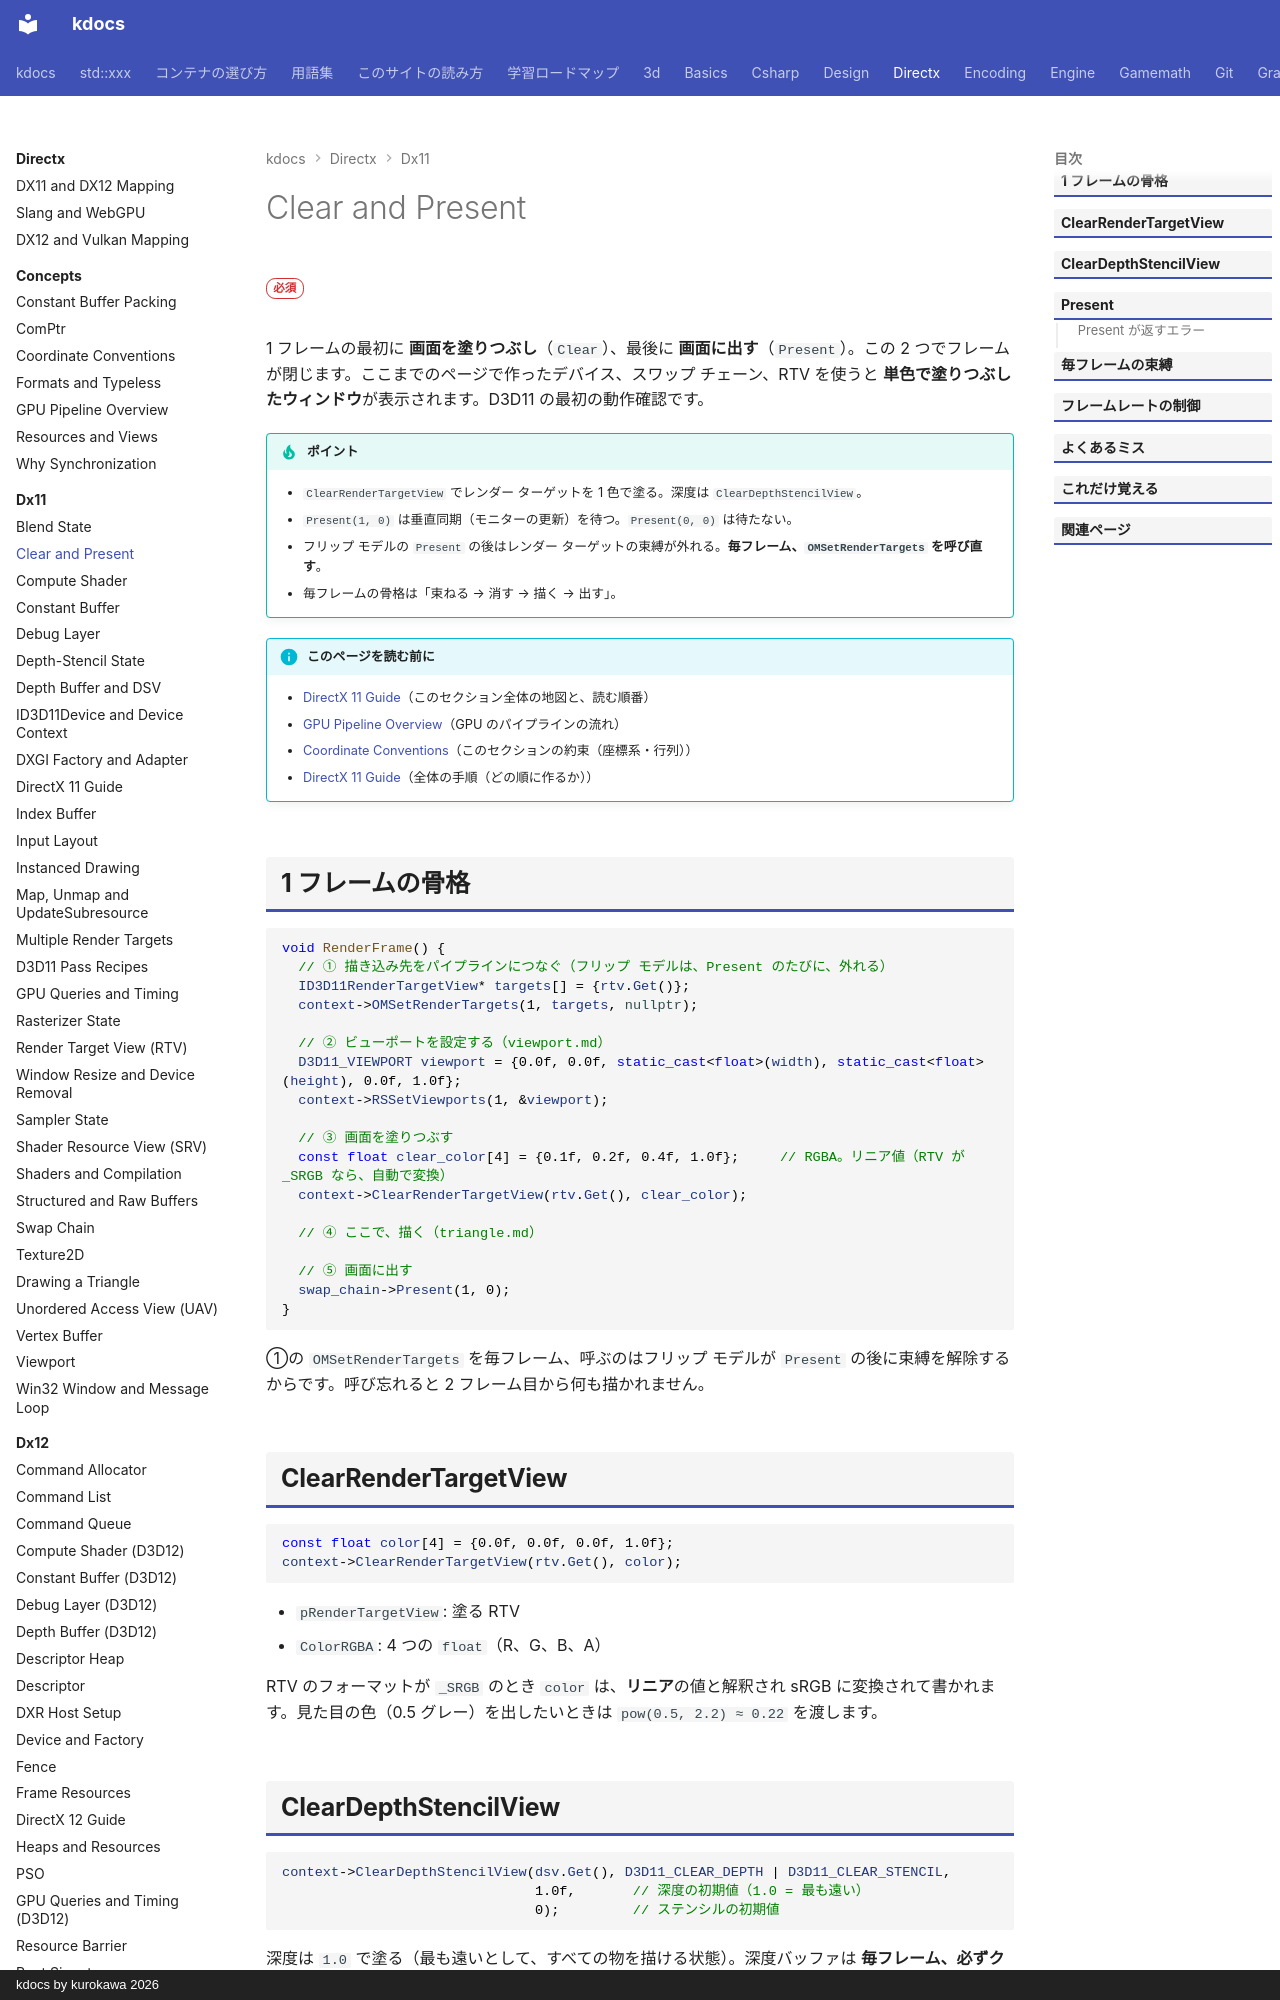

repository: qwzxdf/kdocs · page: directx/dx11/clear-present/index.html · generator: mkdocs · copyright: kdocs by kurokawa 2026

---
title: Clear and Present
tags:
  - DirectX
---

# Clear and Present

<div class="page-badges" markdown>
<span class="rank rank-must">必須</span>
</div>

1 フレームの最初に <strong>画面を塗りつぶし</strong>（`Clear`）、最後に <strong>画面に出す</strong>（`Present`）。この 2 つでフレームが閉じます。ここまでのページで作ったデバイス、スワップ チェーン、RTV を使うと <strong>単色で塗りつぶしたウィンドウ</strong>が表示されます。D3D11 の最初の動作確認です。

!!! tip "ポイント"
    - `ClearRenderTargetView` でレンダー ターゲットを 1 色で塗る。深度は `ClearDepthStencilView`。
    - `Present(1, 0)` は垂直同期（モニターの更新）を待つ。`Present(0, 0)` は待たない。
    - フリップ モデルの `Present` の後はレンダー ターゲットの束縛が外れる。<strong>毎フレーム、`OMSetRenderTargets` を呼び直す</strong>。
    - 毎フレームの骨格は「束ねる → 消す → 描く → 出す」。

!!! info "このページを読む前に"
    - [DirectX 11 Guide](index.md)（このセクション全体の地図と、読む順番）
    - [GPU Pipeline Overview](../concepts/gpu-pipeline.md)（GPU のパイプラインの流れ）
    - [Coordinate Conventions](../concepts/conventions.md)（このセクションの約束（座標系・行列））
    - [DirectX 11 Guide](guide.md)（全体の手順（どの順に作るか））

## 1 フレームの骨格

```cpp
void RenderFrame() {
  // ① 描き込み先をパイプラインにつなぐ（フリップ モデルは、Present のたびに、外れる）
  ID3D11RenderTargetView* targets[] = {rtv.Get()};
  context->OMSetRenderTargets(1, targets, nullptr);

  // ② ビューポートを設定する（viewport.md）
  D3D11_VIEWPORT viewport = {0.0f, 0.0f, static_cast<float>(width), static_cast<float>(height), 0.0f, 1.0f};
  context->RSSetViewports(1, &viewport);

  // ③ 画面を塗りつぶす
  const float clear_color[4] = {0.1f, 0.2f, 0.4f, 1.0f};     // RGBA。リニア値（RTV が _SRGB なら、自動で変換）
  context->ClearRenderTargetView(rtv.Get(), clear_color);

  // ④ ここで、描く（triangle.md）

  // ⑤ 画面に出す
  swap_chain->Present(1, 0);
}
```

①の `OMSetRenderTargets` を毎フレーム、呼ぶのはフリップ モデルが `Present` の後に束縛を解除するからです。呼び忘れると 2 フレーム目から何も描かれません。

## ClearRenderTargetView

```cpp
const float color[4] = {0.0f, 0.0f, 0.0f, 1.0f};
context->ClearRenderTargetView(rtv.Get(), color);
```

- `pRenderTargetView`: 塗る RTV
- `ColorRGBA`: 4 つの `float`（R、G、B、A）

RTV のフォーマットが `_SRGB` のとき `color` は、<strong>リニア</strong>の値と解釈され sRGB に変換されて書かれます。見た目の色（0.5 グレー）を出したいときは `pow(0.5, 2.2) ≈ 0.22` を渡します。
